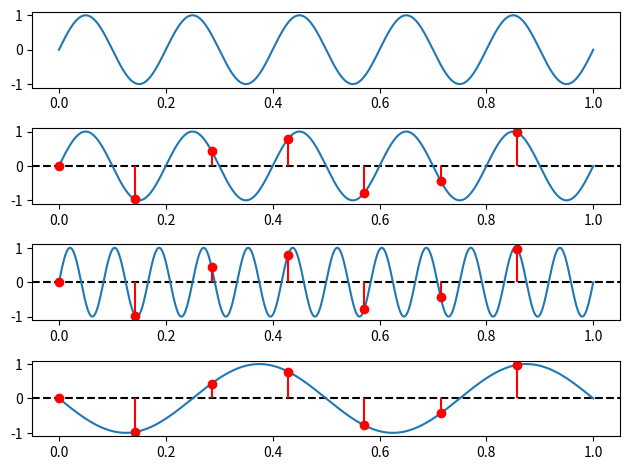

This chart was generated by the following Python code: (Note: this script raises an exception after producing the figure.)
import matplotlib.pyplot as plt
import numpy as np
import scipy as sp
import time
import math

def sinus(A, f0, phi):
    def x(t):
        return A * np.sin(2 * np.pi * f0 * t + phi)

    return x

def fprint(N, F):
    for l in range(N):
        for c in range(N):
            print('({0.real:.2f} + {0.imag:.2f}j)'.format(F[l, c]), end = ' ')
        
        print()

def dft(x, N):
    F = np.ones((N, N), dtype = complex)
    for l in range(N):
        for c in range(N):
            F[l, c] = math.e ** (-2j * math.pi * l * c * 1 / N)

    return np.matmul(F, x)

if __name__ == '__main__':
    tms = np.linspace(0, 1, 8192)
    f0 = 5

    x = sinus(1, f0, 0)
    y = x(tms)

    fs = 7
    ts = 1 / fs
    samples = np.arange(fs)
    xn = x(samples * ts)

    fig, axs = plt.subplots(4)

    axs[0].plot(tms, y)

    axs[1].axhline(0, color='black', linestyle='--')
    axs[1].plot(tms, y)
    axs[1].stem(samples * ts, xn, linefmt = 'r', basefmt = ' ')

    x = sinus(1, f0 + fs, 0)
    xn = x(samples * ts)
    y = x(tms)

    axs[2].axhline(0, color='black', linestyle='--')
    axs[2].plot(tms, y)
    axs[2].stem(samples * ts, xn, linefmt = 'r', basefmt = ' ')

    x = sinus(1, f0 - fs, 0)
    xn = x(samples * ts)
    y = x(tms)

    axs[3].axhline(0, color='black', linestyle='--')
    axs[3].plot(tms, y)
    axs[3].stem(samples * ts, xn, linefmt = 'r', basefmt = ' ')
    
    plt.tight_layout()
    plt.savefig('./labs/04/02.pdf')
    plt.show()